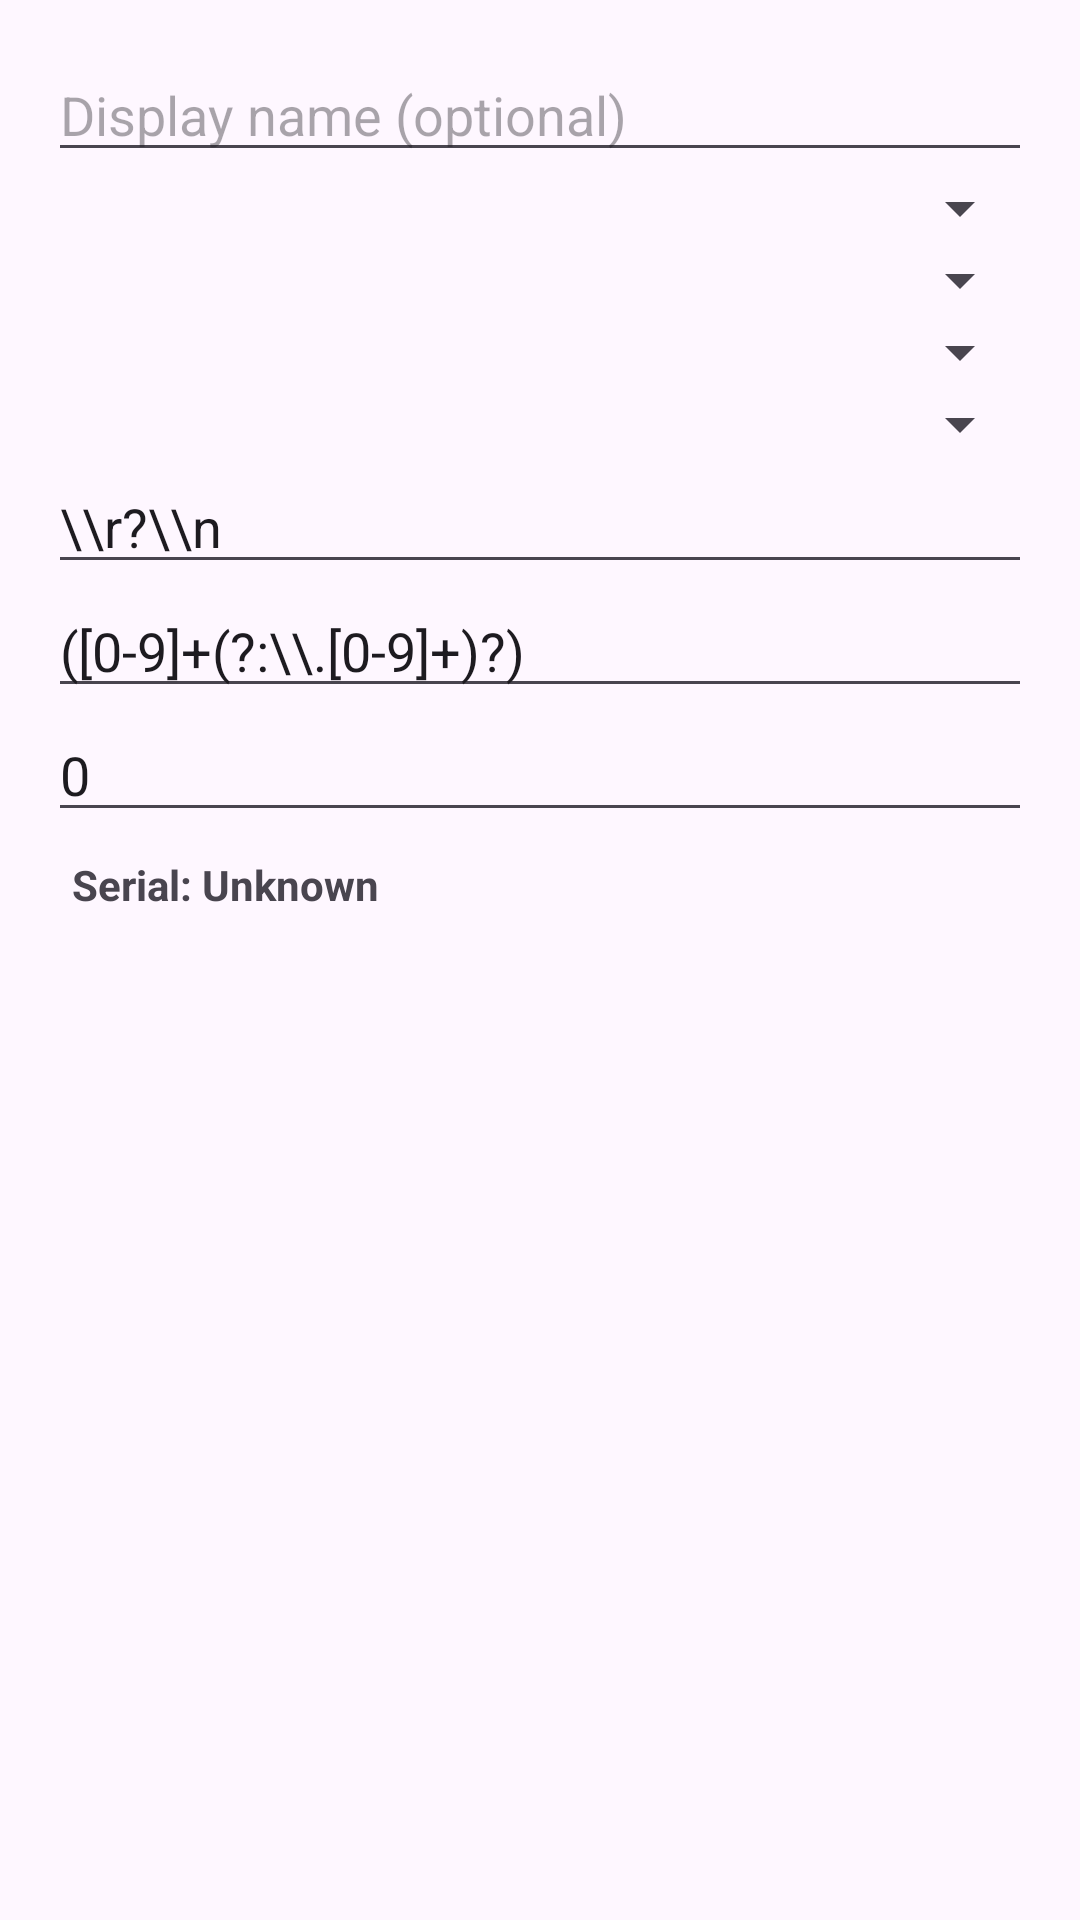

Here is an Android app screen rendered from its layout file. Give the layout XML and the strings, colors and styles it references.
<!-- AndroidManifest.xml: application theme Theme.WeightBridgeDriver -->
<!-- res/layout/dialog_device_edit.xml -->
<?xml version="1.0" encoding="utf-8"?>
<ScrollView xmlns:android="http://schemas.android.com/apk/res/android"
    android:layout_width="match_parent" android:layout_height="wrap_content">

    <LinearLayout
        android:orientation="vertical"
        android:padding="16dp"
        android:layout_width="match_parent" android:layout_height="wrap_content">



        <EditText
            android:id="@+id/edtName"
            android:hint="Display name (optional)"
            android:layout_width="match_parent" android:layout_height="wrap_content"/>

        <Spinner android:id="@+id/spBaud"
            android:layout_width="match_parent" android:layout_height="wrap_content"/>
        <Spinner android:id="@+id/spDataBits"
            android:layout_width="match_parent" android:layout_height="wrap_content"/>
        <Spinner android:id="@+id/spStopBits"
            android:layout_width="match_parent" android:layout_height="wrap_content"/>
        <Spinner android:id="@+id/spParity"
            android:layout_width="match_parent" android:layout_height="wrap_content"/>

        <EditText
            android:id="@+id/edtTerminator"
            android:hint="Line terminator (regex)"
            android:text="\\r?\\n"
            android:layout_width="match_parent" android:layout_height="wrap_content"/>

        <EditText
            android:id="@+id/edtRegex"
            android:hint="Weight regex (group 1)"
            android:text="([0-9]+(?:\\.[0-9]+)?)"
            android:layout_width="match_parent" android:layout_height="wrap_content"/>

        <EditText
            android:id="@+id/edtPortIndex"
            android:hint="Port index"
            android:text="0"
            android:inputType="number"
            android:layout_width="match_parent" android:layout_height="wrap_content"/>

        <TextView
            android:id="@+id/txtSerial"
            android:layout_width="match_parent"
            android:layout_height="wrap_content"
            android:text="Serial: Unknown"
            android:textStyle="bold"
            android:padding="8dp"/>

    </LinearLayout>
</ScrollView>
<!-- resources referenced by this layout -->
<resources>
  <style name="Theme.WeightBridgeDriver" parent="Base.Theme.WeightBridgeDriver" />
  <style name="Base.Theme.WeightBridgeDriver" parent="Theme.Material3.DayNight.NoActionBar">
          
          
      </style>
</resources>
